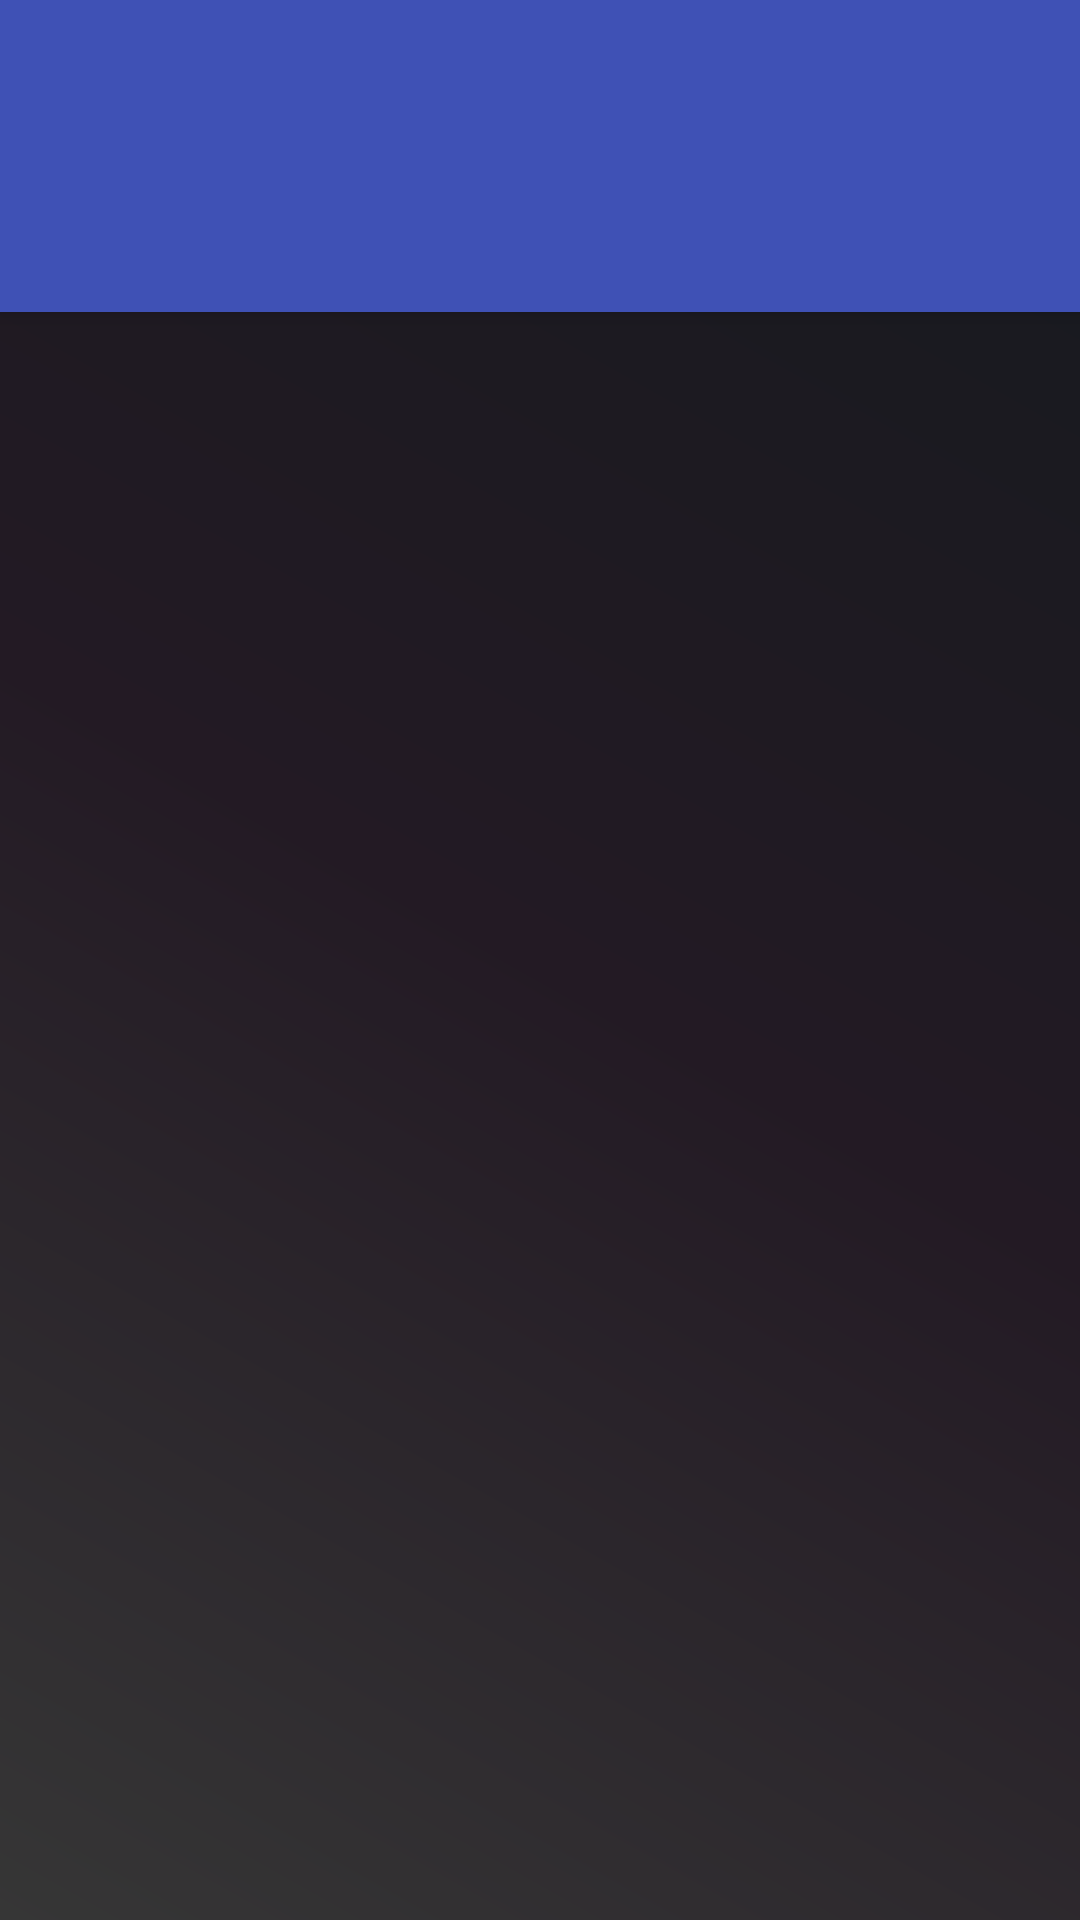

Android layout source for this screen:
<!-- AndroidManifest.xml: application theme AppTheme -->
<!-- res/layout/app_bar_start.xml -->
<?xml version="1.0" encoding="utf-8"?>
<android.support.design.widget.CoordinatorLayout
    xmlns:android="http://schemas.android.com/apk/res/android"
    xmlns:app="http://schemas.android.com/apk/res-auto"
    xmlns:tools="http://schemas.android.com/tools"
    android:layout_width="match_parent"
    android:layout_height="match_parent"
    tools:context="com.example.mediaplayer.activities.StartActivity">

    <android.support.design.widget.AppBarLayout
        android:layout_width="match_parent"
        android:layout_height="wrap_content"
        android:theme="@style/AppTheme.AppBarOverlay">

        <android.support.v7.widget.Toolbar
            android:id="@+id/toolbar"
            android:layout_width="match_parent"
            android:layout_height="?attr/actionBarSize"
            android:background="?attr/colorPrimary"
            app:popupTheme="@style/AppTheme.PopupOverlay"/>

        <android.support.design.widget.TabLayout
            android:id="@+id/tablayout"
            android:layout_width="match_parent"
            android:layout_height="wrap_content"
            app:popupTheme="@style/AppTheme.PopupOverlay"
            app:tabGravity="center"
            app:tabMode="scrollable">
        </android.support.design.widget.TabLayout>

    </android.support.design.widget.AppBarLayout>

    <include layout="@layout/content_start"/>

</android.support.design.widget.CoordinatorLayout>
<!-- res/layout/content_start.xml (included above) -->
<?xml version="1.0" encoding="utf-8"?>
<android.support.constraint.ConstraintLayout
    xmlns:android="http://schemas.android.com/apk/res/android"
    xmlns:app="http://schemas.android.com/apk/res-auto"
    xmlns:tools="http://schemas.android.com/tools"
    android:layout_width="match_parent"
    android:layout_height="match_parent"
    app:layout_behavior="@string/appbar_scrolling_view_behavior"
    tools:context="com.example.mediaplayer.activities.StartActivity"
    tools:showIn="@layout/app_bar_start">

    <android.support.v4.view.ViewPager
        android:id="@+id/tab_view_pager"
        android:layout_width="match_parent"
        android:layout_height="wrap_content"/>


</android.support.constraint.ConstraintLayout>
<!-- resources referenced by this layout -->
<resources>
  <style name="AppTheme.AppBarOverlay" parent="ThemeOverlay.AppCompat.Dark.ActionBar" />
  <style name="AppTheme.PopupOverlay" parent="ThemeOverlay.AppCompat.Dark" />
  <style name="AppTheme" parent="Theme.AppCompat.Light.NoActionBar">
          
          <item name="android:textColorPrimary">@android:color/white</item>
          <item name="android:textColorSecondary">@android:color/white</item>
          <item name="android:windowBackground">@drawable/backgroud</item>
          <item name="colorPrimary">@color/colorPrimary</item>
          <item name="android:statusBarColor">@android:color/black</item>
          <item name="colorPrimaryDark">@color/colorPrimaryDark</item>
          <item name="colorAccent">@color/colorAccent</item>
  
      </style>
  <!-- drawable backgroud (drawable) -->
  <shape xmlns:android="http://schemas.android.com/apk/res/android"
         android:shape="rectangle">
      <gradient
          android:angle="45"
          android:centerColor="@color/center_gradient_color"
          android:endColor="@color/end_gradient_color"
          android:startColor="@color/start_gradient_color"
          android:type="linear"/>
  </shape>
  <color name="colorPrimary">#3F51B5</color>
  <color name="colorPrimaryDark">#303F9F</color>
  <color name="colorAccent">#FF4081</color>
  <color name="center_gradient_color">#231a24</color>
  <color name="end_gradient_color">#161a1e</color>
  <color name="start_gradient_color">#363636</color>
</resources>
